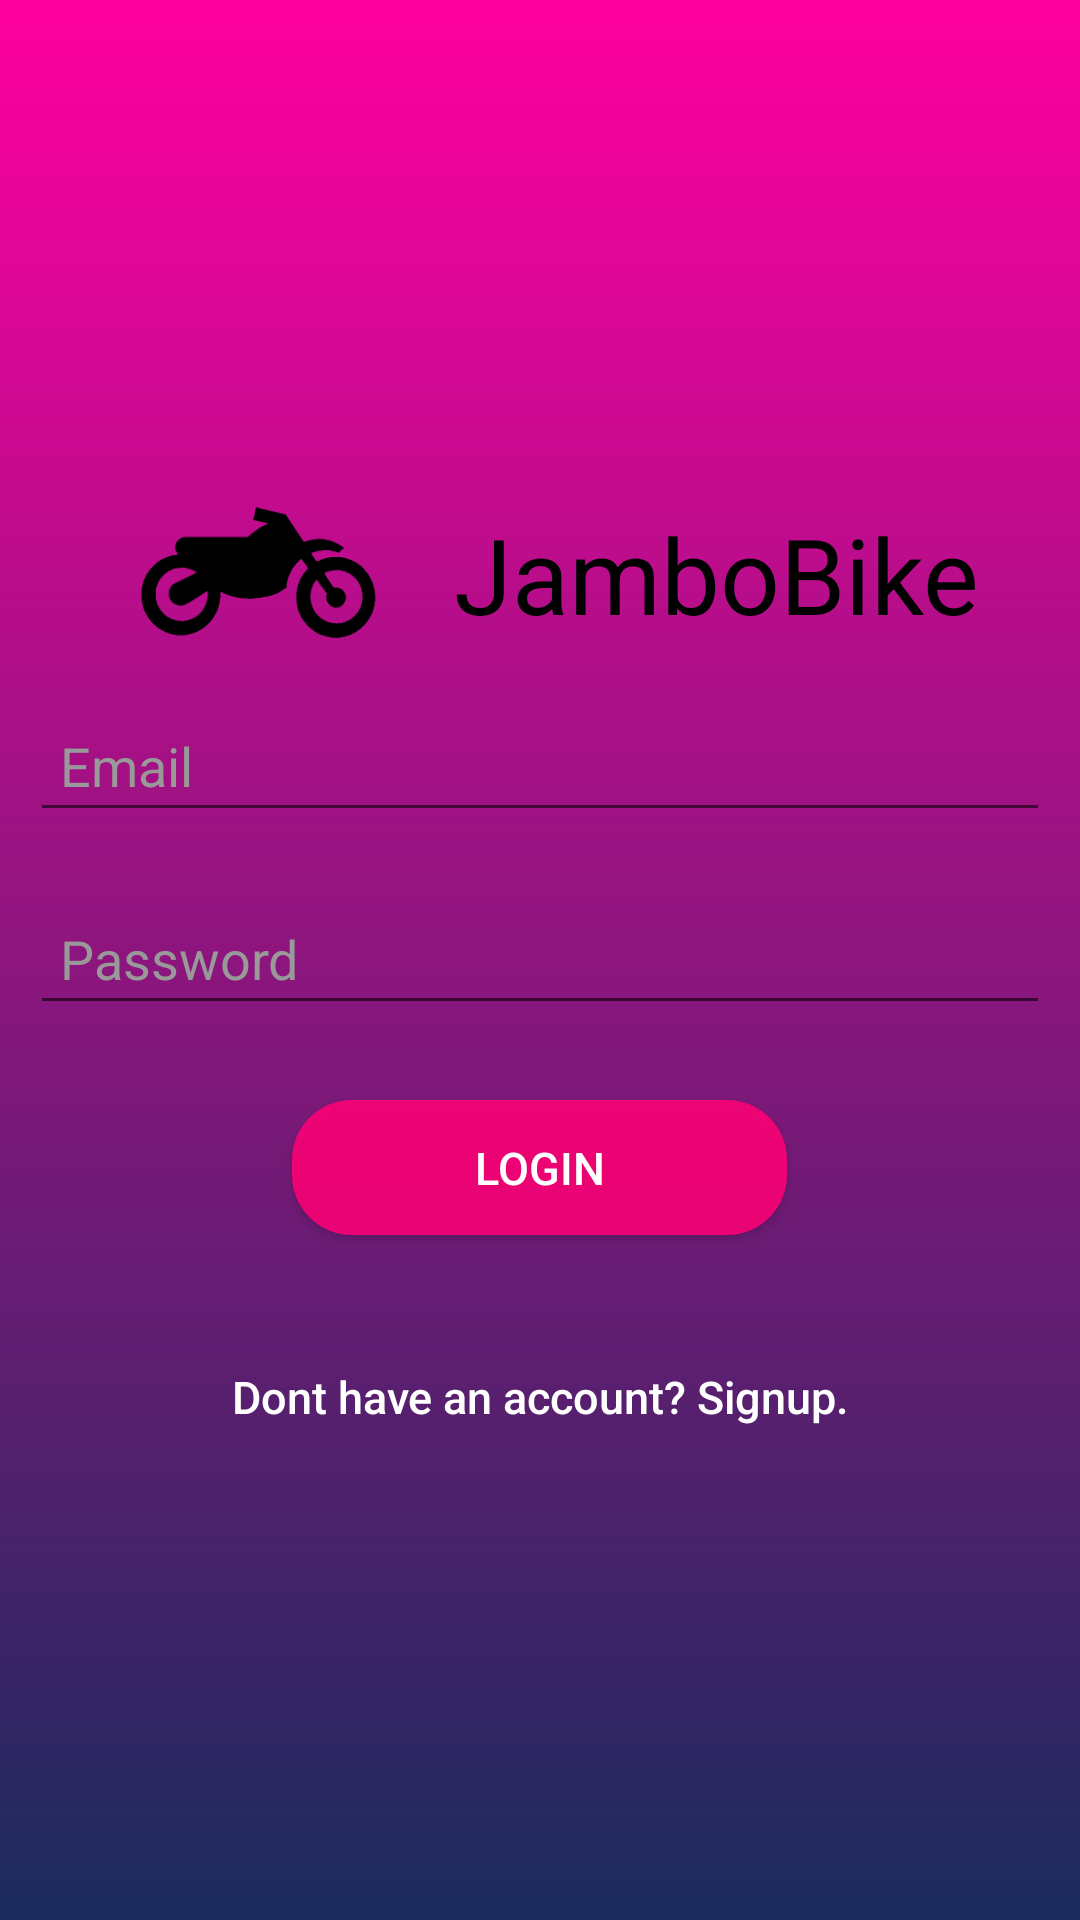

The Android layout XML behind this screen, and the referenced resources:
<!-- AndroidManifest.xml: application theme AppTheme -->
<!-- res/layout/content_login.xml -->
<?xml version="1.0" encoding="utf-8"?>
<LinearLayout xmlns:android="http://schemas.android.com/apk/res/android"
    xmlns:tools="http://schemas.android.com/tools"
    android:layout_width="match_parent"
    android:layout_height="match_parent"
    xmlns:app="http://schemas.android.com/apk/res-auto"
    android:orientation="vertical"
    android:gravity="center"
    android:id="@+id/root_layout"
    android:background="@drawable/background_gradient"
    android:padding="10dp">

    <LinearLayout
        android:layout_width="wrap_content"
        android:layout_height="wrap_content">

        <ImageView
            android:id="@+id/imageView3"
            android:layout_width="118dp"
            android:layout_height="83dp"
            android:layout_weight="0.25"
            android:contentDescription="@string/logo"
            app:srcCompat="@drawable/ph_logo" />

        <TextView
            android:id="@+id/textView2"
            android:layout_width="189dp"
            android:layout_height="match_parent"
            android:layout_weight="0.25"
            android:gravity="center"
            android:text="@string/textview"
            android:textColor="@color/colorPrimaryDark"
            android:textSize="35sp"
            tools:text="JamboBike" />
    </LinearLayout>

    <EditText
        android:id="@+id/email"
        android:layout_width="fill_parent"
        android:layout_height="wrap_content"
        android:layout_marginBottom="20dp"
        android:hint="@string/email"
        android:inputType="textEmailAddress"
        android:padding="@dimen/login_text_padding"
        android:singleLine="true"
        android:textColor="@color/white"
        android:textColorHint="@color/input_login_hint"
        android:autofillHints=""
        tools:targetApi="o"/>
    <EditText
        android:id="@+id/password"
        android:layout_width="fill_parent"
        android:layout_height="wrap_content"
        android:layout_marginBottom="25dp"
        android:hint="@string/pass"
        android:inputType="textPassword"
        android:padding="@dimen/login_text_padding"
        android:singleLine="true"
        android:textColor="@color/white"
        android:textColorHint="@color/input_login_hint"
        android:importantForAutofill="no"
        tools:targetApi="o"/>
    <Button
        android:id="@+id/login"
        android:layout_width="165dp"
        android:layout_height="45dp"
        android:layout_gravity="center"
        android:layout_marginBottom="20dp"
        android:background="@drawable/rounded_button"
        android:textColor="@color/white"
        android:textSize="15sp"
        android:text="@string/login" />
    <Button
        android:id="@+id/signup"
        android:layout_width="fill_parent"
        android:layout_height="wrap_content"
        android:layout_marginTop="10dp"
        android:background="@null"
        android:textSize="15sp"
        android:textAllCaps="false"
        android:textColor="@color/white"
        android:text="@string/login_Register"/>


</LinearLayout>
<!-- resources referenced by this layout -->
<resources>
  <color name="colorPrimaryDark">#000000</color>
  <color name="input_login_hint">#999999</color>
  <color name="white">#ffffff</color>
  <dimen name="login_text_padding">10dp</dimen>
  <!-- drawable background_gradient (drawable) -->
  <?xml version="1.0" encoding="utf-8"?>
      <shape xmlns:android="http://schemas.android.com/apk/res/android"
          android:shape="rectangle">
  
          <gradient
              android:angle="90"
              android:endColor="#ff009f"
              android:startColor="#1a2b5d"
              android:type="linear" />
  
      </shape>
  <!-- drawable ph_logo: png bitmap (drawable, 3372 bytes) -->
  <!-- drawable rounded_button (drawable) -->
  <?xml version="1.0" encoding="utf-8"?>
  <shape xmlns:android="http://schemas.android.com/apk/res/android">
  
      <corners
          android:radius="20dp"/>
  
      <solid
          android:color="@color/btn_login"/>
  
      <size
          android:width="165dp"
          android:height="35dp"/>
  </shape>
  <string name="email">Email</string>
  <string name="login">Login</string>
  <string name="login_Register">Dont have an account? Signup.</string>
  <string name="logo">JamboBike</string>
  <string name="pass">Password</string>
  <string name="textview">JamboBike</string>
  <style name="AppTheme" parent="Theme.AppCompat.Light.DarkActionBar">
          
          <item name="colorPrimary">@color/colorPrimary</item>
          <item name="colorPrimaryDark">@color/colorPrimaryDark</item>
          <item name="colorAccent">@color/colorAccent</item>
      </style>
  <color name="btn_login">#dfff0077</color>
  <color name="colorPrimary">#3F51B5</color>
  <color name="colorAccent">#f8ff4081</color>
</resources>
